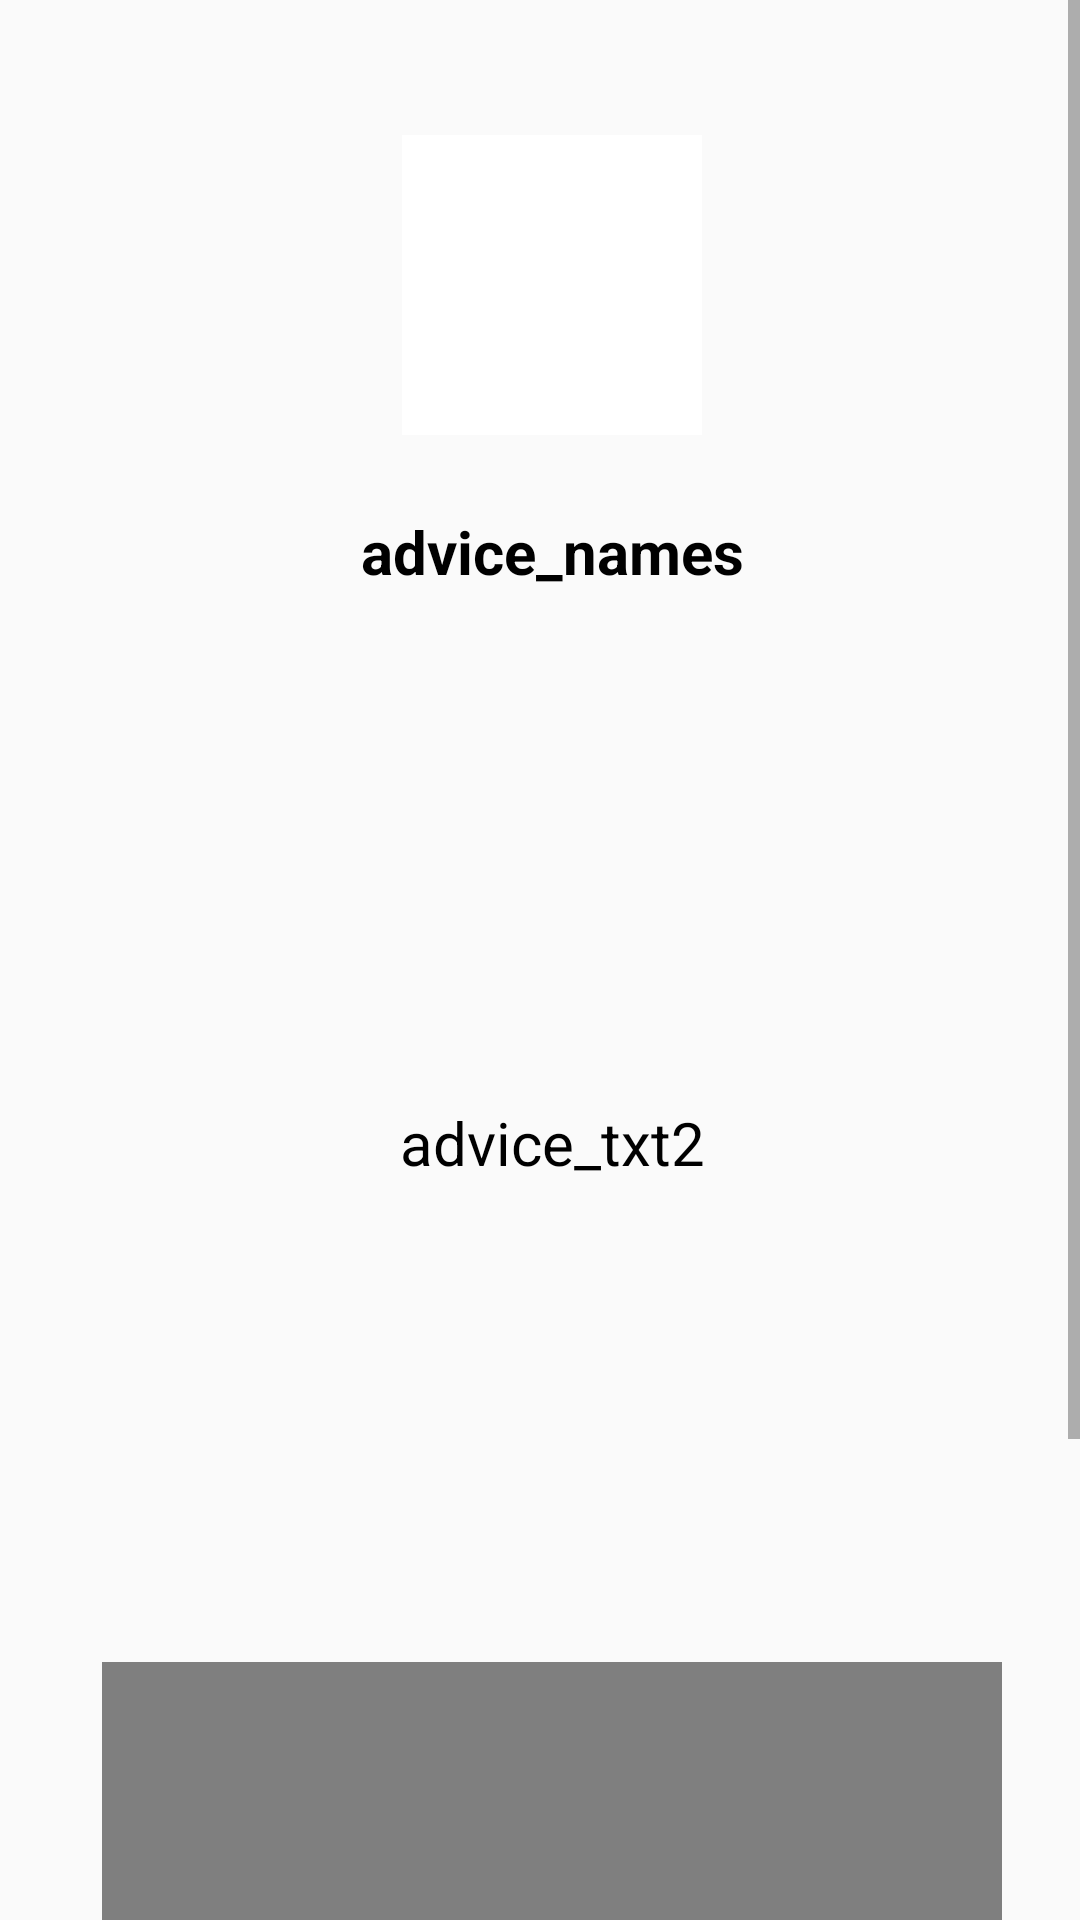

Here is an Android app screen rendered from its layout file. Give the layout XML and the strings, colors and styles it references.
<!-- AndroidManifest.xml: application theme MyMaterialTheme -->
<!-- res/layout/activity_vid.xml -->
<?xml version="1.0" encoding="utf-8"?>
<android.support.constraint.ConstraintLayout xmlns:android="http://schemas.android.com/apk/res/android"
    xmlns:app="http://schemas.android.com/apk/res-auto"
    xmlns:tools="http://schemas.android.com/tools"
    android:layout_width="match_parent"
    android:layout_height="match_parent"
    tools:context="com.example.latitude.helpme.Activity_vid"
    android:background="@drawable/blue">
    <ScrollView xmlns:android="http://schemas.android.com/apk/res/android"
        android:id="@+id/ScrollView01"
        android:layout_width="fill_parent"
        android:layout_height="fill_parent"
        android:layout_gravity="center"
        >


        <RelativeLayout xmlns:android="http://schemas.android.com/apk/res/android"
            android:layout_width="368dp"
            android:layout_height="50dp"

            android:layout_margin="0dp"


            android:background="@drawable/blue"


            android:gravity="center"
            tools:layout_editor_absoluteX="0dp"
            tools:layout_editor_absoluteY="0dp">

            <LinearLayout
                android:id="@+id/LinearLayout01"
                android:layout_width="fill_parent"
                android:layout_height="fill_parent"
                android:layout_alignParentLeft="true"
                android:layout_alignParentStart="true"
                android:layout_alignParentTop="true"
                android:layout_marginTop="20dp"
                android:gravity="center"
                android:orientation="vertical">


                <ImageView
                    android:id="@+id/image2"
                    android:layout_width="100dp"
                    android:layout_height="100dp"
                    android:layout_alignLeft="@+id/title2"
                    android:layout_alignParentTop="true"
                    android:layout_alignStart="@+id/title2"

                    android:layout_marginTop="25dp"

                    android:background="@android:color/white"
                    android:gravity="center"
                    android:padding="4dp"
                    android:src="@drawable/burn" />


                <TextView
                    android:id="@+id/title2"
                    android:layout_width="200dp"
                    android:layout_height="50dp"

                    android:layout_below="@+id/image2"
                    android:layout_centerHorizontal="true"
                    android:layout_marginTop="14dp"
                    android:gravity="center"
                    android:text="advice_names"

                    android:textColor="@android:color/black"
                    android:textSize="20dp"
                    android:textStyle="bold" />

                <TextView
                    android:id="@+id/txt2"
                    android:layout_width="350dp"
                    android:layout_height="300dp"

                    android:layout_alignParentLeft="true"
                    android:layout_alignParentStart="true"
                    android:layout_below="@+id/title2"
                    android:layout_marginTop="22dp"
                    android:gravity="center"

                    android:text="advice_txt2"
                    android:textColor="@android:color/black"
                    android:textSize="20dp"
                    android:textStyle="normal" />

                <WebView
                    android:id="@+id/webview"
                    android:layout_width="300dp"
                    android:layout_height="300dp"
                    android:layout_below="@+id/txt2"
                    android:layout_centerHorizontal="true"
                    android:layout_marginLeft="0dp"
                    android:layout_marginTop="23dp"
                    android:gravity="center"
                    tools:layout_editor_absoluteX="51dp"

                    tools:layout_editor_absoluteY="166dp" />

            </LinearLayout>
        </RelativeLayout>

    </ScrollView>
</android.support.constraint.ConstraintLayout>
<!-- resources referenced by this layout -->
<resources>
  <style name="MyMaterialTheme" parent="MyMaterialTheme.Base">
  
      </style>
  <style name="MyMaterialTheme.Base" parent="Theme.AppCompat.Light.DarkActionBar">
          <item name="windowNoTitle">true</item>
          <item name="windowActionBar">false</item>
          <item name="colorPrimary">@color/colorPrimary</item>
          <item name="colorPrimaryDark">@color/colorPrimaryDark</item>
          <item name="colorAccent">@color/colorAccent</item>
          <item name="patternViewStyle">@style/PatternView</item>
      </style>
  <color name="colorPrimary">#ED0000</color>
  <color name="colorPrimaryDark">#125688</color>
  <color name="colorAccent">#c8e8ff</color>
</resources>
